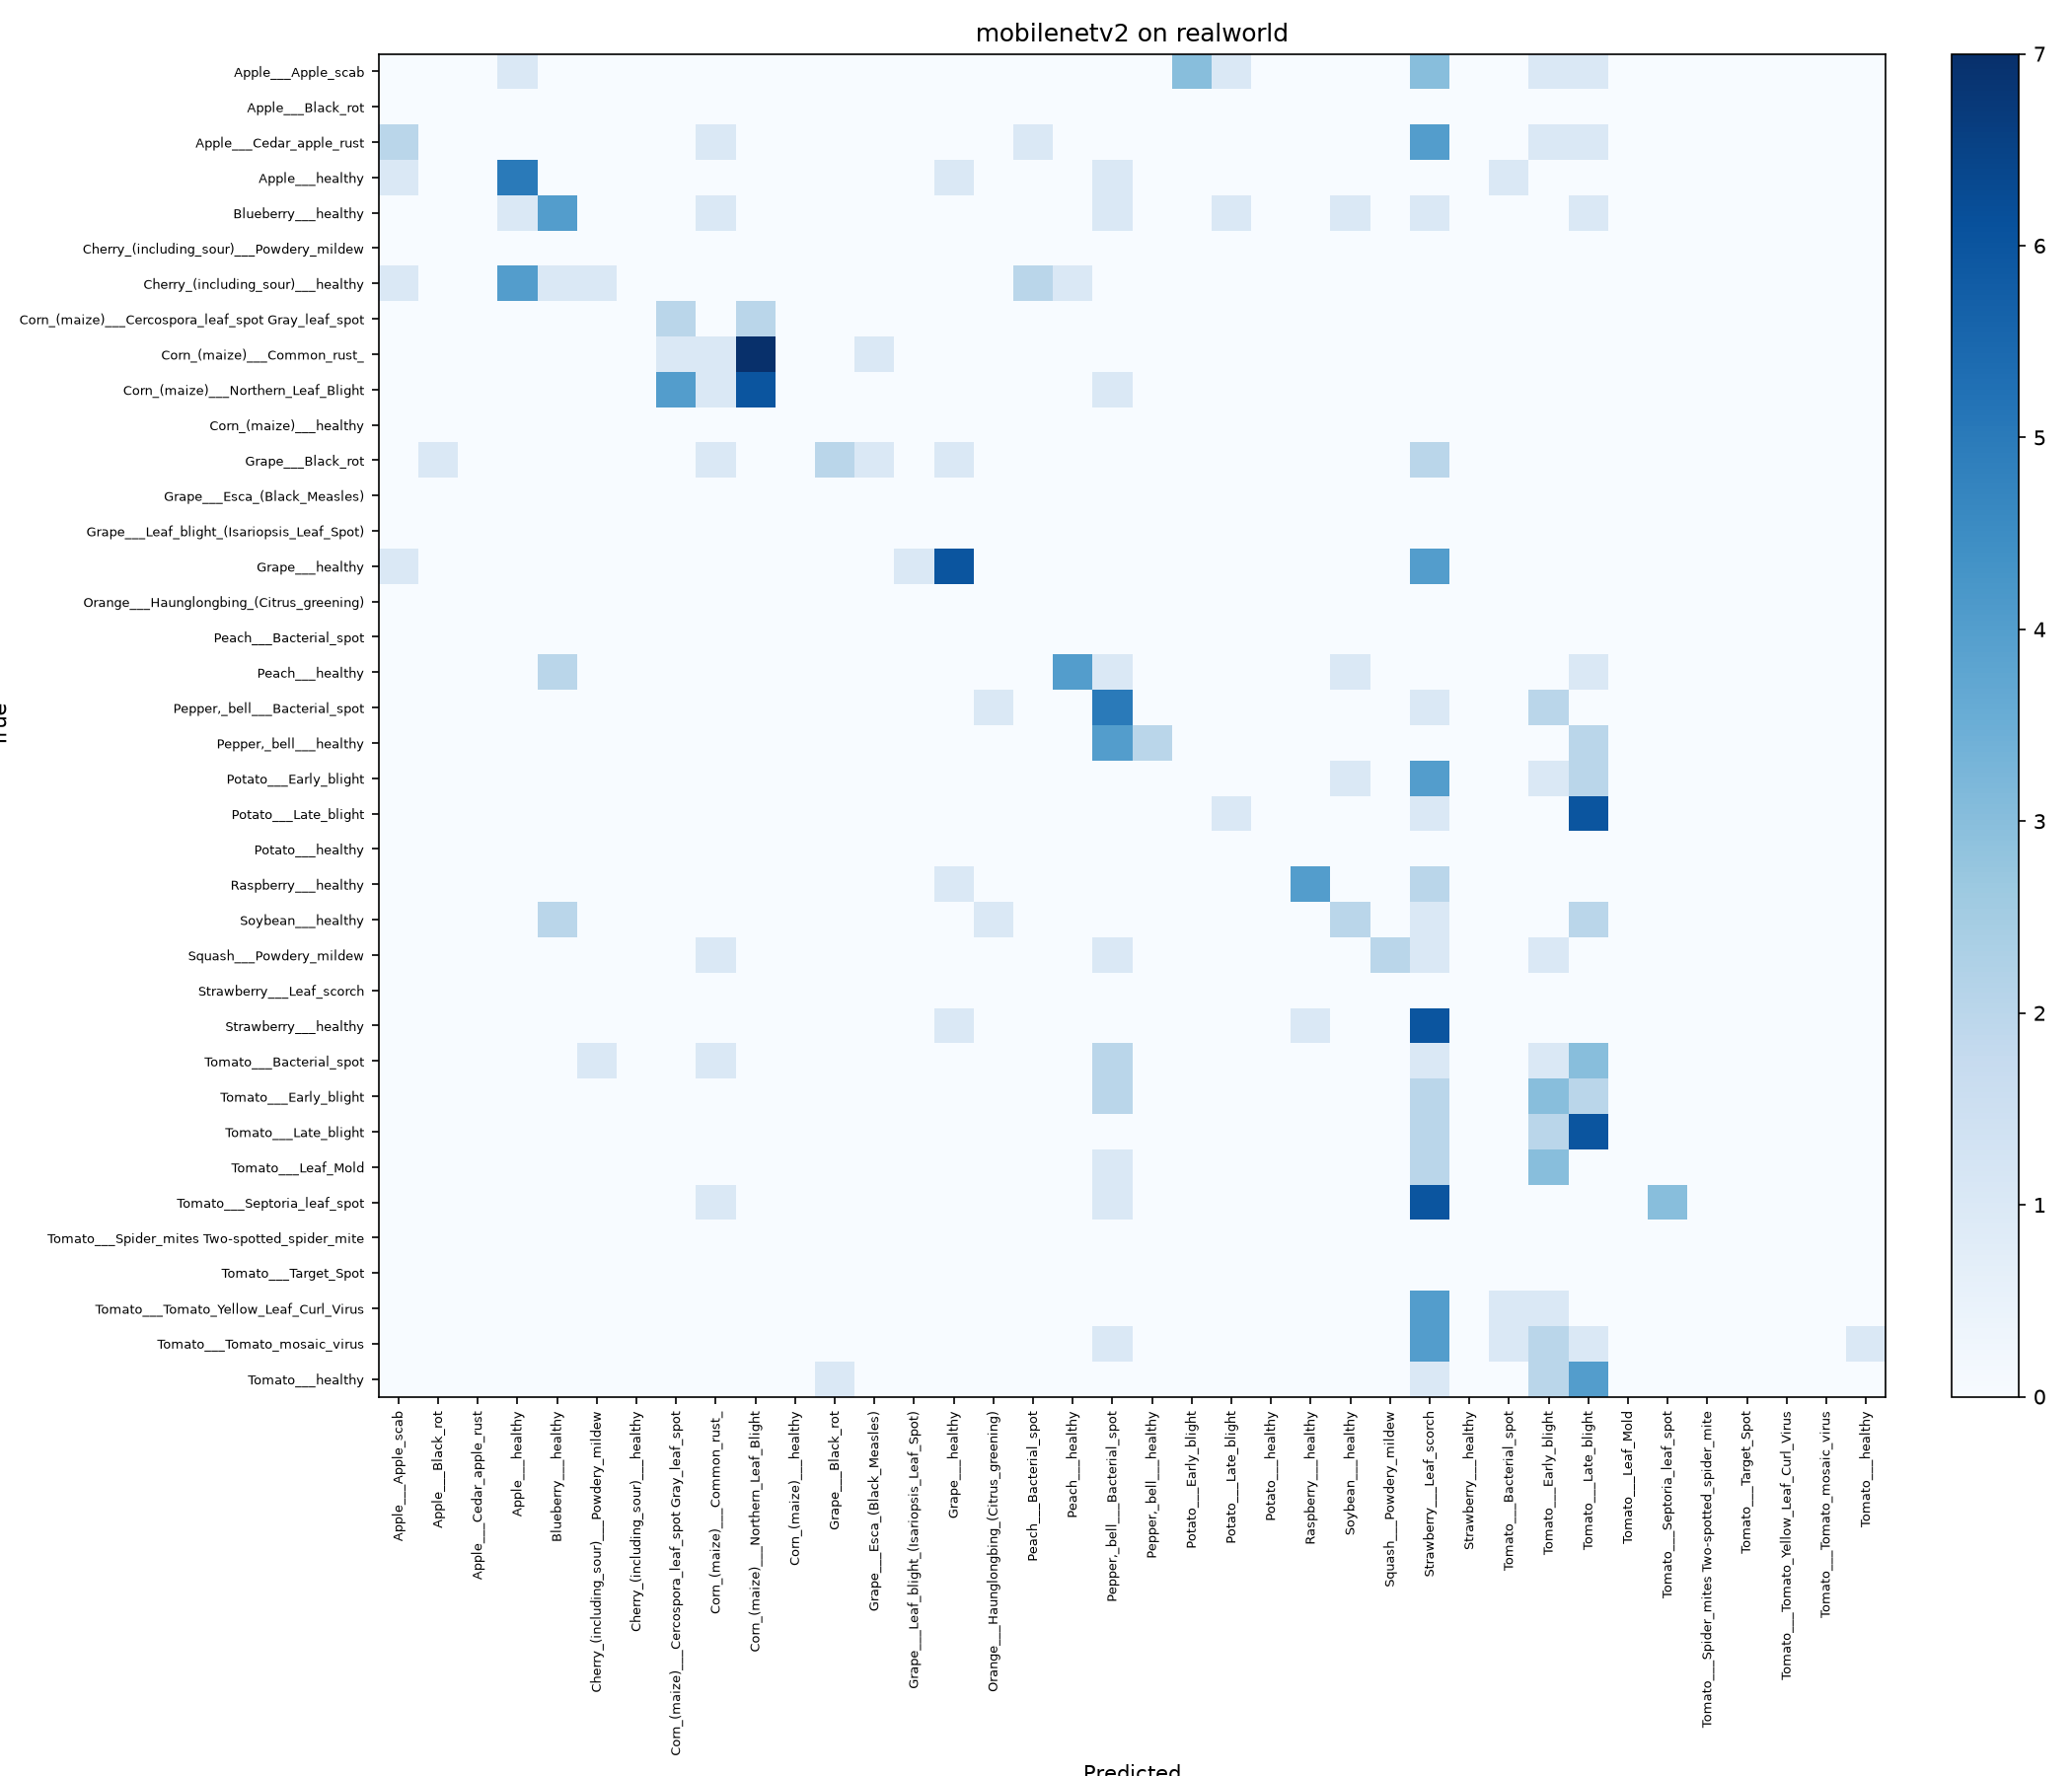

The file beside this chart, header and first rows:
true\pred, Apple___Apple_scab, Apple___Black_rot, Apple___Cedar_apple_rust, Apple___healthy, Blueberry___healthy, Cherry_(including_sour)___Powdery_mildew, Cherry_(including_sour)___healthy, Corn_(maize)___Cercospora_leaf_spot Gray…, Corn_(maize)___Common_rust_, Corn_(maize)___Northern_Leaf_Blight, Corn_(maize)___healthy, Grape___Black_rot, Grape___Esca_(Black_Measles), Grape___Leaf_blight_(Isariopsis_Leaf_Spo…, Grape___healthy, Orange___Haunglongbing_(Citrus_greening), Peach___Bacterial_spot, Peach___healthy, Pepper, _bell___Bacterial_spot, Pepper, _bell___healthy, Potato___Early_blight
Apple___Apple_scab, 0, 0, 0, 1, 0, 0, 0, 0, 0, 0, 0, 0, 0, 0, 0, 0, 0, 0, 0, 0, 3, 1, 0
Apple___Black_rot, 0, 0, 0, 0, 0, 0, 0, 0, 0, 0, 0, 0, 0, 0, 0, 0, 0, 0, 0, 0, 0, 0, 0
Apple___Cedar_apple_rust, 2, 0, 0, 0, 0, 0, 0, 0, 1, 0, 0, 0, 0, 0, 0, 0, 1, 0, 0, 0, 0, 0, 0
Apple___healthy, 1, 0, 0, 5, 0, 0, 0, 0, 0, 0, 0, 0, 0, 0, 1, 0, 0, 0, 1, 0, 0, 0, 0
Blueberry___healthy, 0, 0, 0, 1, 4, 0, 0, 0, 1, 0, 0, 0, 0, 0, 0, 0, 0, 0, 1, 0, 0, 1, 0
Cherry_(including_sour)___Powdery_mildew, 0, 0, 0, 0, 0, 0, 0, 0, 0, 0, 0, 0, 0, 0, 0, 0, 0, 0, 0, 0, 0, 0, 0
Cherry_(including_sour)___healthy, 1, 0, 0, 4, 1, 1, 0, 0, 0, 0, 0, 0, 0, 0, 0, 0, 2, 1, 0, 0, 0, 0, 0
Corn_(maize)___Cercospora_leaf_spot Gray…, 0, 0, 0, 0, 0, 0, 0, 2, 0, 2, 0, 0, 0, 0, 0, 0, 0, 0, 0, 0, 0, 0, 0
Corn_(maize)___Common_rust_, 0, 0, 0, 0, 0, 0, 0, 1, 1, 7, 0, 0, 1, 0, 0, 0, 0, 0, 0, 0, 0, 0, 0
Corn_(maize)___Northern_Leaf_Blight, 0, 0, 0, 0, 0, 0, 0, 4, 1, 6, 0, 0, 0, 0, 0, 0, 0, 0, 1, 0, 0, 0, 0
Corn_(maize)___healthy, 0, 0, 0, 0, 0, 0, 0, 0, 0, 0, 0, 0, 0, 0, 0, 0, 0, 0, 0, 0, 0, 0, 0
Grape___Black_rot, 0, 1, 0, 0, 0, 0, 0, 0, 1, 0, 0, 2, 1, 0, 1, 0, 0, 0, 0, 0, 0, 0, 0
Grape___Esca_(Black_Measles), 0, 0, 0, 0, 0, 0, 0, 0, 0, 0, 0, 0, 0, 0, 0, 0, 0, 0, 0, 0, 0, 0, 0
Grape___Leaf_blight_(Isariopsis_Leaf_Spo…, 0, 0, 0, 0, 0, 0, 0, 0, 0, 0, 0, 0, 0, 0, 0, 0, 0, 0, 0, 0, 0, 0, 0
Grape___healthy, 1, 0, 0, 0, 0, 0, 0, 0, 0, 0, 0, 0, 0, 1, 6, 0, 0, 0, 0, 0, 0, 0, 0
Orange___Haunglongbing_(Citrus_greening), 0, 0, 0, 0, 0, 0, 0, 0, 0, 0, 0, 0, 0, 0, 0, 0, 0, 0, 0, 0, 0, 0, 0
Peach___Bacterial_spot, 0, 0, 0, 0, 0, 0, 0, 0, 0, 0, 0, 0, 0, 0, 0, 0, 0, 0, 0, 0, 0, 0, 0
Peach___healthy, 0, 0, 0, 0, 2, 0, 0, 0, 0, 0, 0, 0, 0, 0, 0, 0, 0, 4, 1, 0, 0, 0, 0
Pepper, _bell___Bacterial_spot, 0, 0, 0, 0, 0, 0, 0, 0, 0, 0, 0, 0, 0, 0, 0, 1, 0, 0, 5, 0, 0, 0
Pepper, _bell___healthy, 0, 0, 0, 0, 0, 0, 0, 0, 0, 0, 0, 0, 0, 0, 0, 0, 0, 0, 4, 2, 0, 0
Potato___Early_blight, 0, 0, 0, 0, 0, 0, 0, 0, 0, 0, 0, 0, 0, 0, 0, 0, 0, 0, 0, 0, 0, 0, 0
Potato___Late_blight, 0, 0, 0, 0, 0, 0, 0, 0, 0, 0, 0, 0, 0, 0, 0, 0, 0, 0, 0, 0, 0, 1, 0
Potato___healthy, 0, 0, 0, 0, 0, 0, 0, 0, 0, 0, 0, 0, 0, 0, 0, 0, 0, 0, 0, 0, 0, 0, 0
Raspberry___healthy, 0, 0, 0, 0, 0, 0, 0, 0, 0, 0, 0, 0, 0, 0, 1, 0, 0, 0, 0, 0, 0, 0, 0
Soybean___healthy, 0, 0, 0, 0, 2, 0, 0, 0, 0, 0, 0, 0, 0, 0, 0, 1, 0, 0, 0, 0, 0, 0, 0
Squash___Powdery_mildew, 0, 0, 0, 0, 0, 0, 0, 0, 1, 0, 0, 0, 0, 0, 0, 0, 0, 0, 1, 0, 0, 0, 0
Strawberry___Leaf_scorch, 0, 0, 0, 0, 0, 0, 0, 0, 0, 0, 0, 0, 0, 0, 0, 0, 0, 0, 0, 0, 0, 0, 0
Strawberry___healthy, 0, 0, 0, 0, 0, 0, 0, 0, 0, 0, 0, 0, 0, 0, 1, 0, 0, 0, 0, 0, 0, 0, 0
Tomato___Bacterial_spot, 0, 0, 0, 0, 0, 1, 0, 0, 1, 0, 0, 0, 0, 0, 0, 0, 0, 0, 2, 0, 0, 0, 0
Tomato___Early_blight, 0, 0, 0, 0, 0, 0, 0, 0, 0, 0, 0, 0, 0, 0, 0, 0, 0, 0, 2, 0, 0, 0, 0
Tomato___Late_blight, 0, 0, 0, 0, 0, 0, 0, 0, 0, 0, 0, 0, 0, 0, 0, 0, 0, 0, 0, 0, 0, 0, 0
Tomato___Leaf_Mold, 0, 0, 0, 0, 0, 0, 0, 0, 0, 0, 0, 0, 0, 0, 0, 0, 0, 0, 1, 0, 0, 0, 0
Tomato___Septoria_leaf_spot, 0, 0, 0, 0, 0, 0, 0, 0, 1, 0, 0, 0, 0, 0, 0, 0, 0, 0, 1, 0, 0, 0, 0
Tomato___Spider_mites Two-spotted_spider…, 0, 0, 0, 0, 0, 0, 0, 0, 0, 0, 0, 0, 0, 0, 0, 0, 0, 0, 0, 0, 0, 0, 0
Tomato___Target_Spot, 0, 0, 0, 0, 0, 0, 0, 0, 0, 0, 0, 0, 0, 0, 0, 0, 0, 0, 0, 0, 0, 0, 0
Tomato___Tomato_Yellow_Leaf_Curl_Virus, 0, 0, 0, 0, 0, 0, 0, 0, 0, 0, 0, 0, 0, 0, 0, 0, 0, 0, 0, 0, 0, 0, 0
Tomato___Tomato_mosaic_virus, 0, 0, 0, 0, 0, 0, 0, 0, 0, 0, 0, 0, 0, 0, 0, 0, 0, 0, 1, 0, 0, 0, 0
Tomato___healthy, 0, 0, 0, 0, 0, 0, 0, 0, 0, 0, 0, 1, 0, 0, 0, 0, 0, 0, 0, 0, 0, 0, 0
